Image classification data set "LD_dataset" (yyn-anson/COMP558Project on GitHub). Class labels (6): beaches, city, forests, highways, mountains, offices.

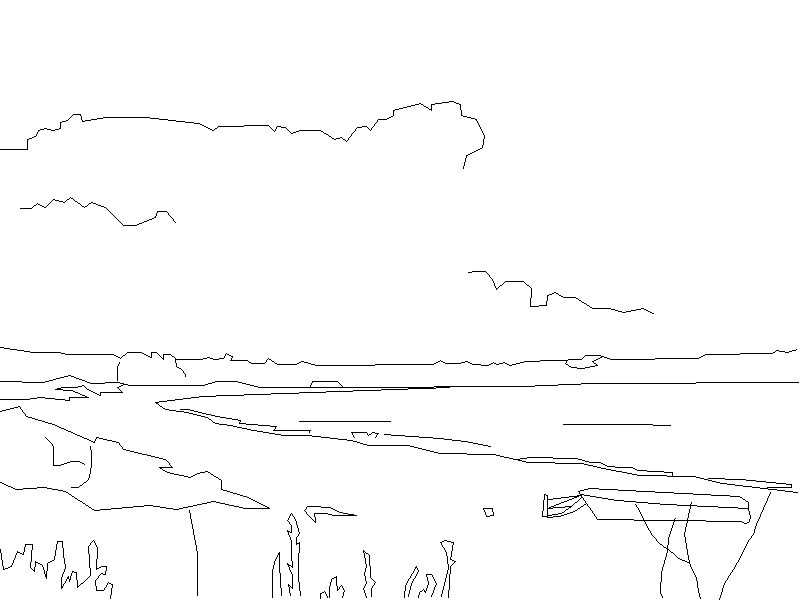
Label: beaches

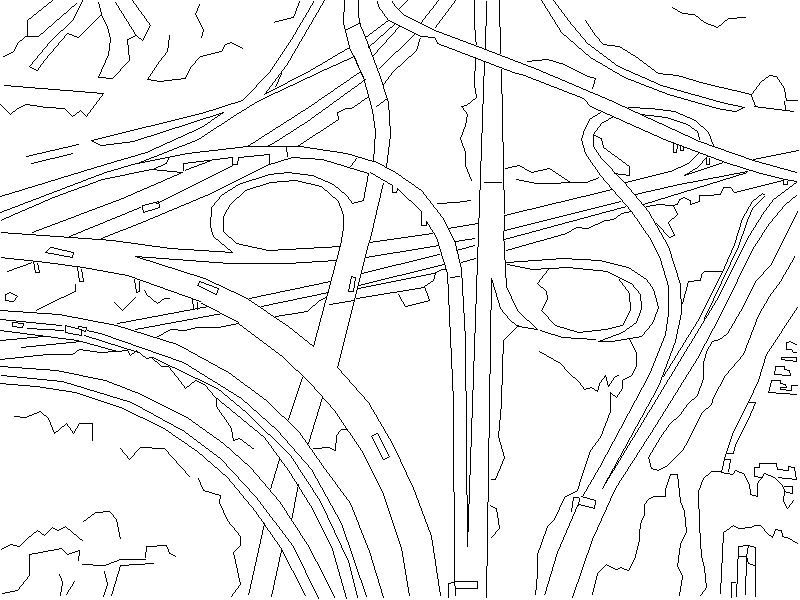
Label: highways

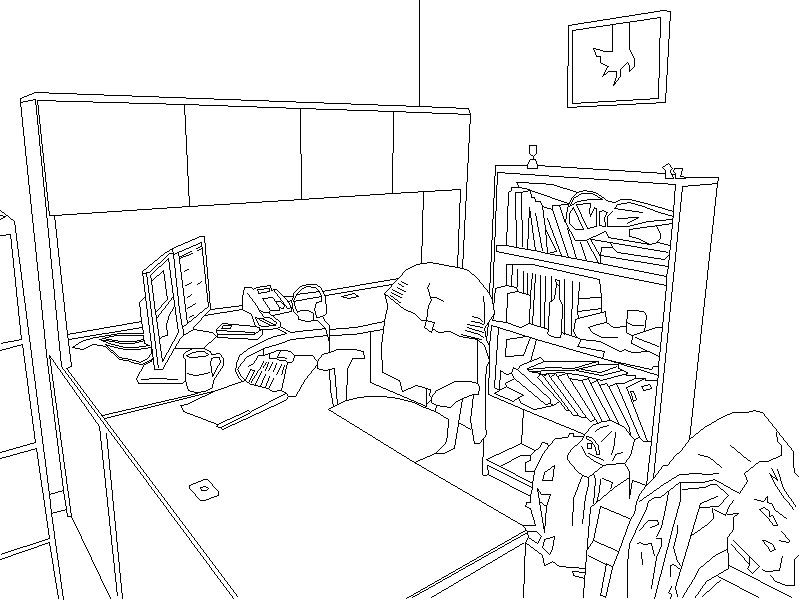
Label: offices

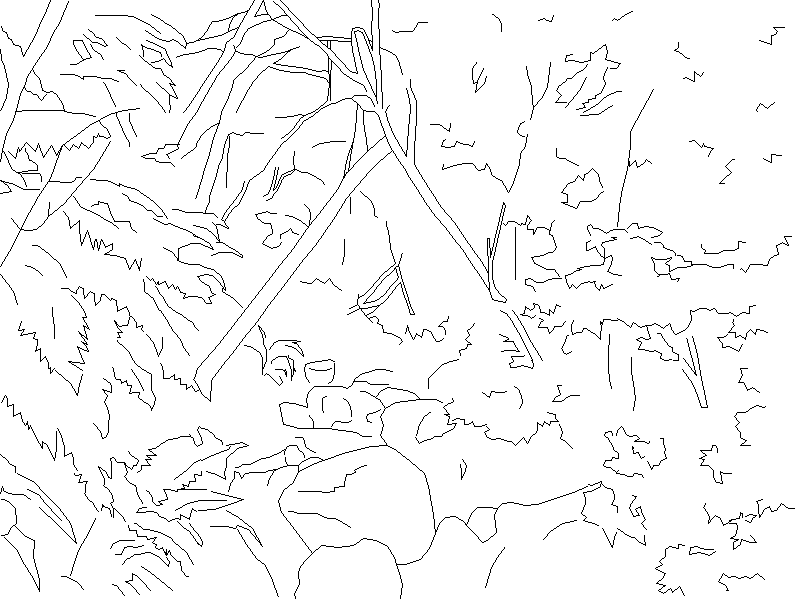
Label: forests

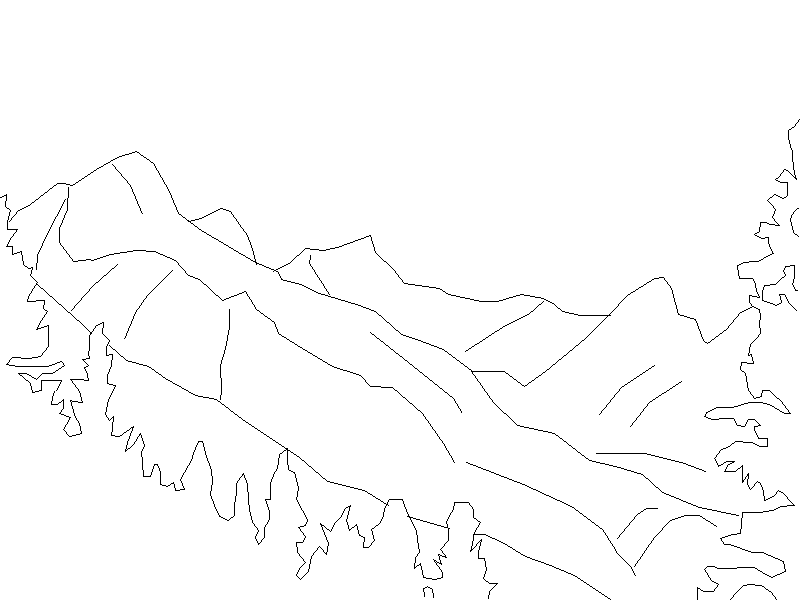
Label: mountains

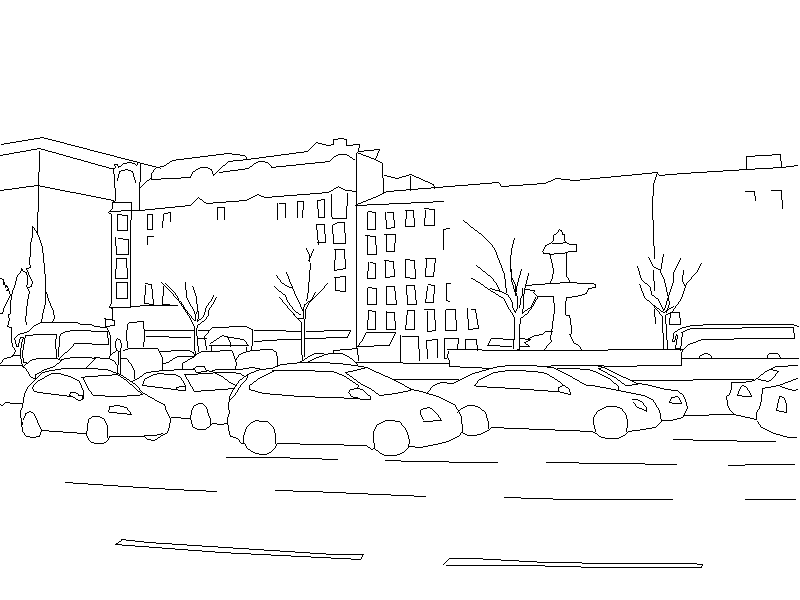
Label: city
